Run: headless pygame with SDL's dummy video driver; simulated clock (each Clock.tick advances the game by its frame time, no real sleeping); random seed 0; keys injected as events and as key.get_pressed() state; no mouse input.
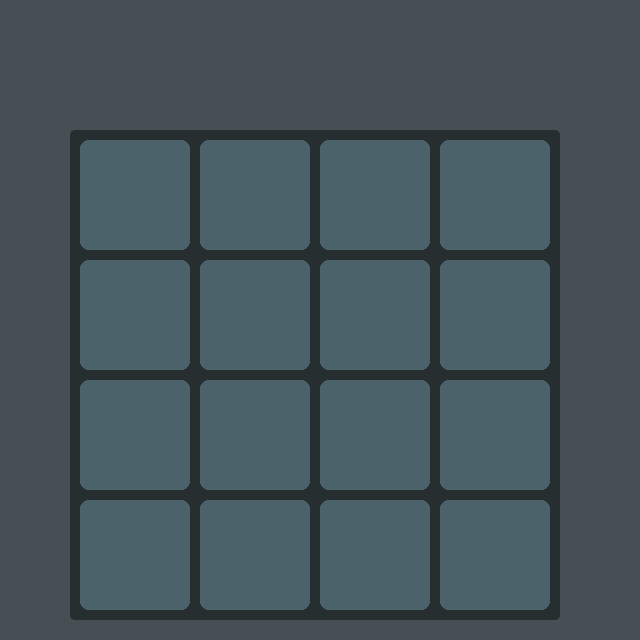
Frame 1 of 4 · flips 1–60 · no input
Frame 2 of 4 · flips 61–180 · tapped SPACE, RETURN · held RIGHT (→), D · screen unchanged from frame 1, image omitted
Frame 3 of 4 · flips 181–300 · held DOWN (↓), S · screen unchanged from frame 2, image omitted
Frame 4 of 4 · flips 301–420 · held LEFT (←), A, UP (↑), W · screen unchanged from frame 3, image omitted

The pygame program that drew these frames:

import random
import pygame
import sys

# Configuration

OFFSET_Y = 130
OFFSET_X = 70
SCREENSIZE = 640
CONTAINER = 490
PADDING = 10
TILE_SIZE = 110
BGCOLOR = (70, 80, 84)
CONTAINERBG = (39, 46, 48)


# Initialization

pygame.init()
screen = pygame.display.set_mode((SCREENSIZE, SCREENSIZE))
pygame.display.set_caption("Synew")
clock = pygame.time.Clock()
FONT = pygame.font.SysFont("arial", 32, bold=True, italic=False)
Running = True

# I can see colors!!

pallete = {
     0: (75, 98, 107),
     2: (71, 143, 186),
     4: (65, 237, 224),
     8: (131, 161, 250),
     16: (127, 123, 194),
     32: (74, 25, 125),
     64: (163, 114, 204),
     128: (158, 98, 135),
     256: (186, 121, 81),
     512: (94, 163, 54),
     1024: (188, 11, 16),
     2048: (240, 5, 227),
     4096: (240, 5, 5)
}

# Fetch the grid

def fetch_grid(x, y):

    dx = (PADDING + x * (TILE_SIZE + PADDING)) + OFFSET_X
    dy = (PADDING + y * (TILE_SIZE + PADDING)) + OFFSET_Y

    return dx, dy


# Self-explanatory

class run_game:
    def __init__(self):
        self.grid = [[0] * 4 for _ in range(4)]
        self.score = 0
        self.lastmove = "None"
        self.moving = False

    

    def renderBoard(self): # draw
        pygame.draw.rect(screen, CONTAINERBG, (OFFSET_X, OFFSET_Y, CONTAINER, CONTAINER), border_radius=4)

        for a in range(4):
            for b in range(4):
                px, py = fetch_grid(a, b)
                gridval = self.grid[b][a]
                getcolor = pallete.get(gridval, (75, 98, 107))
                pygame.draw.rect(screen, getcolor, (px, py, TILE_SIZE, TILE_SIZE), border_radius=8)
                if gridval > 0:
                    text = FONT.render(str(gridval), True, (254, 255, 120))
                    text_rect = text.get_rect(center=(px + TILE_SIZE // 2, py + TILE_SIZE // 2))
                    screen.blit(text, text_rect)
        

    def generate_cell(self): # Render a cell

        all_empty_cells = []
        for y in range(4):
            for x in range(4):
                if self.grid[y][x] == 0:
                    all_empty_cells.append((y, x))


        if all_empty_cells:
            y, x = random.choice(all_empty_cells) # choose a cell
            # You parasite.

            self.grid[y][x] = 2 if random.random() < .8 else 4

        


    def move_cell(self, Direction):
        moving = self.moving
        if Direction == "left":
            moving = False

            for y in range(4):

                m = [False] * 4

                for x in range(1, 4):
                    if self.grid[y][x] != 0:
                        target = x

                        while target > 0 and self.grid[y][target - 1] == 0:
                            target -= 1

                        if target > 0 and self.grid[y][target-1] == self.grid[y][x] and not m[target-1]:
                            self.grid[y][target-1] *= 2
                            self.grid[y][x] = 0
                            m[target-1] = True
                            moving = True
                        elif target != x:
                            self.grid[y][target] = self.grid[y][x]
                            self.grid[y][x] = 0
                            moving = True
            if moving:
                self.generate_cell()

        elif Direction == "right":
            moving = False

            for y in range(4):

                m = [False] * 4

                for x in range(2, -1, -1):
                    if self.grid[y][x] != 0:
                        target = x

                        while target < 3 and self.grid[y][target + 1] == 0:
                            target += 1

                        if target < 3 and self.grid[y][target+1] == self.grid[y][x] and not m[target+1]:
                            self.grid[y][target+1] *= 2
                            self.grid[y][x] = 0
                            m[target+1] = True
                            moving = True
                        elif target != x:
                            self.grid[y][target] = self.grid[y][x]
                            self.grid[y][x] = 0
                            moving = True
            if moving:
                self.generate_cell()
        
        elif Direction == "up":
            moving = False

            for x in range(4):

                m = [False] *4

                for y in range(1, 4):
                    if self.grid[y][x] != 0:
                        target = y

                        while target > 0 and self.grid[target-1][x] == 0:
                            target -= 1

                        if target > 0 and self.grid[target-1][x] == self.grid[y][x] and not m[target-1]:
                            self.grid[target-1][x] *= 2
                            self.grid[y][x] = 0
                            m[target-1] = True
                            moving = True
                        elif target != y:
                            self.grid[target][x] = self.grid[y][x]
                            self.grid[y][x] = 0
                            moving = True
            if moving:
                self.generate_cell()

        elif Direction == "down":
            moving = False

            for x in range(4):

                m = [False] *4

                for y in range(2, -1, -1):
                    if self.grid[y][x] != 0:
                        target = y

                        while target < 3 and self.grid[target+1][x] == 0:
                            target += 1

                        if target < 3 and self.grid[target+1][x] == self.grid[y][x] and not m[target+1]:
                            self.grid[target+1][x] *= 2
                            self.grid[y][x] = 0
                            m[target+1] = True
                            moving = True
                        elif target != y:
                            self.grid[target][x] = self.grid[y][x]
                            self.grid[y][x] = 0
                            moving = True                            

            if moving:
                self.generate_cell()

        if self.checkgameover():
            print("GAME OVER")

        
        

    def checkgameover(self):

        for y in range(4):
            for x in range(4):
                if self.grid[y][x] == 0:
                    return False

        for y in range(4):
            for x in range(3):
                if self.grid[y][x] == self.grid[y][x + 1]:
                    return False

        for y in range(3):
            for x in range(4):
                if self.grid[y][x] == self.grid[y + 1][x]:
                    return False

        return True

        


                


    
def get_ai_state(x):
    # We're getting the AI's decisions here ;)

    Actions = ['LEFT', 'RIGHT', 'UP', 'DOWN']

# @suji
def synew():
    game = run_game()

    
    while True:

        for event in pygame.event.get():
            if event.type == pygame.QUIT:
                pygame.quit()
                sys.exit()
            if event.type == pygame.KEYDOWN:
                if event.key == pygame.K_t:
                    game.generate_cell()
                if event.key == pygame.K_a:
                    game.move_cell("left")
                elif event.key == pygame.K_d:
                    game.move_cell("right")
                elif event.key == pygame.K_w:
                    game.move_cell("up")
                elif event.key == pygame.K_s:
                    game.move_cell("down")        
        
        screen.fill(BGCOLOR)
        game.renderBoard()

        pygame.display.flip()
        clock.tick(48)

synew()
